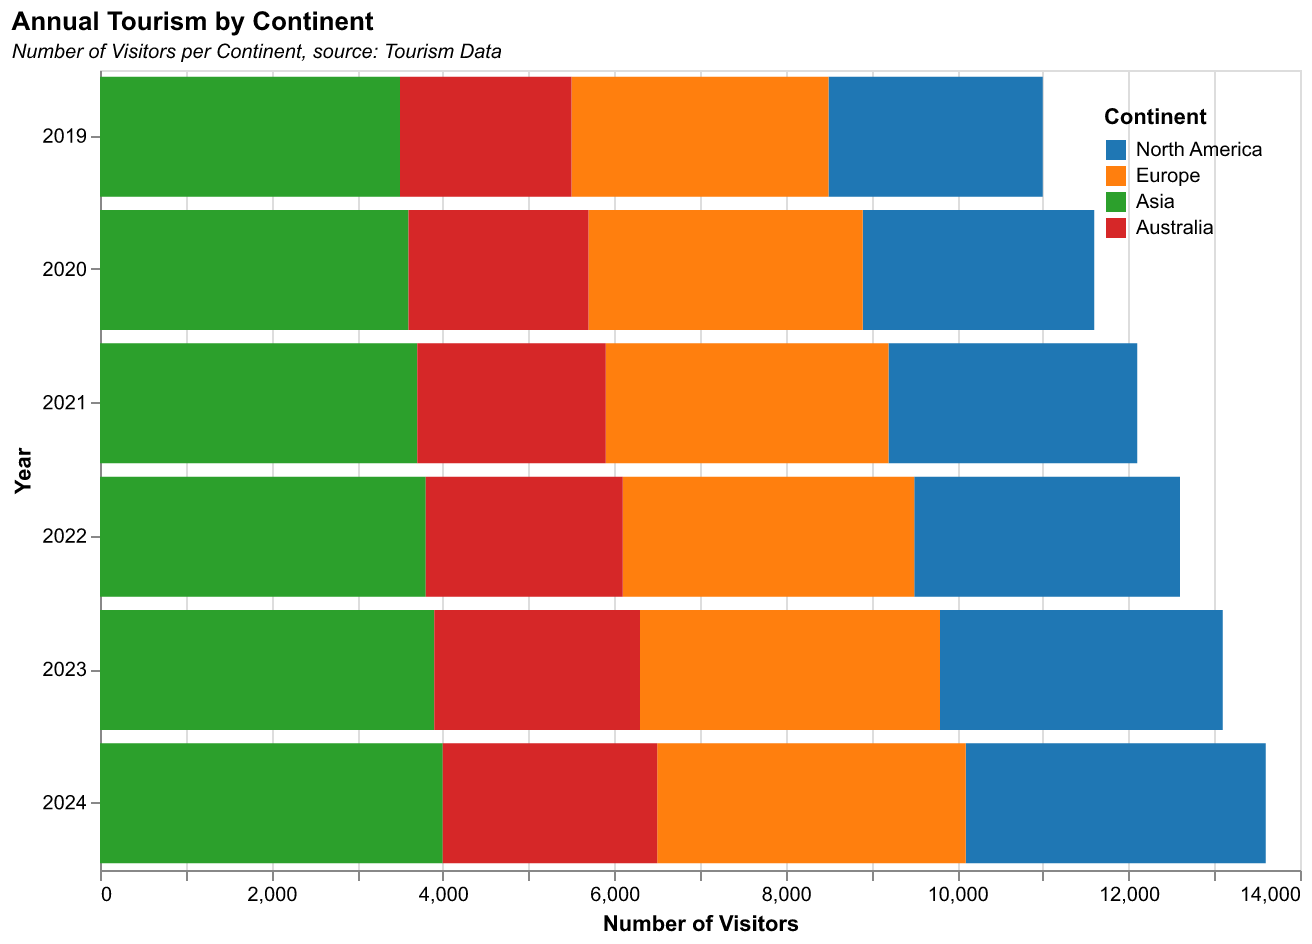

Source data for this figure (header and first rows):
Year, North America, Europe, Asia, Australia
2019, 2500, 3000, 3500, 2000
2020, 2700, 3200, 3600, 2100
2021, 2900, 3300, 3700, 2200
2022, 3100, 3400, 3800, 2300
2023, 3300, 3500, 3900, 2400
2024, 3500, 3600, 4000, 2500
